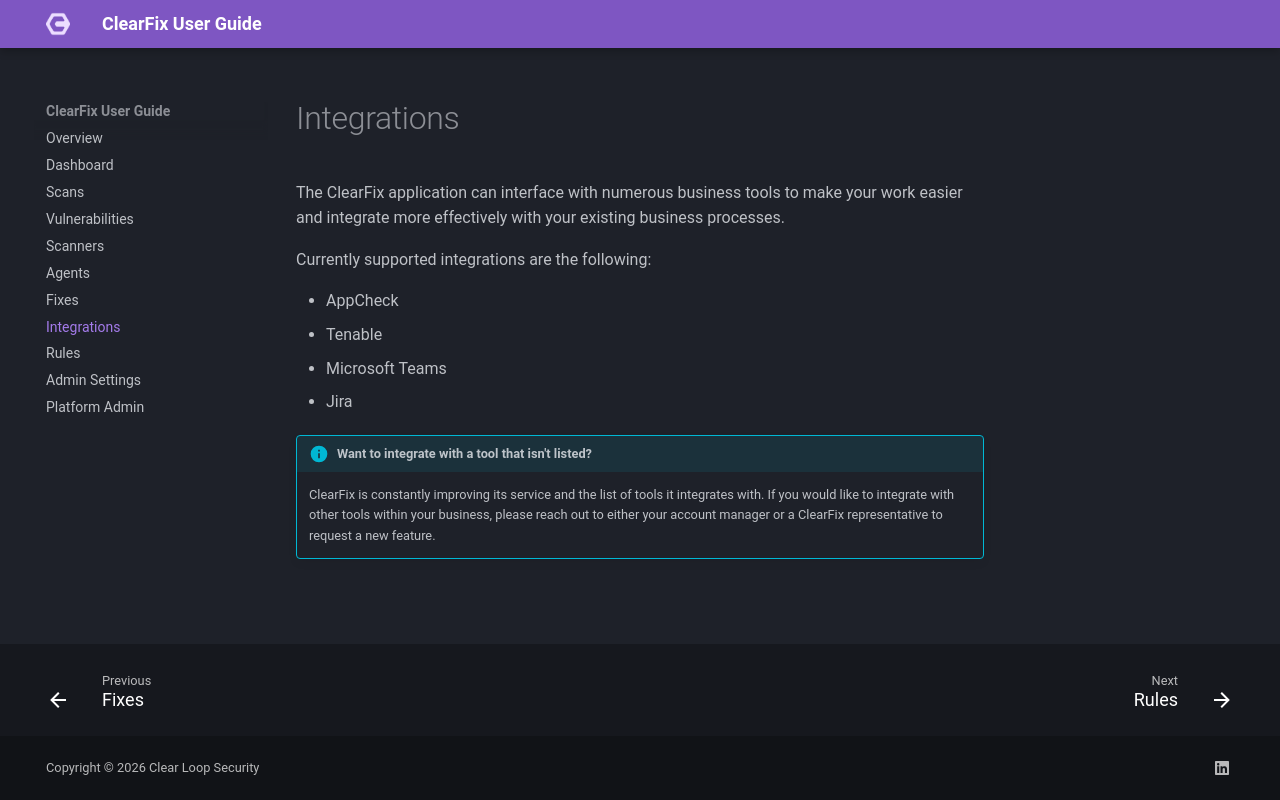

repository: joshjacksoncyber/ClearFix-User-Guide · page: integrations/index.html · generator: mkdocs

# Integrations
The ClearFix application can interface with numerous business tools to make your work easier and integrate more effectively with your existing business processes.

Currently supported integrations are the following:

- AppCheck
- Tenable
- Microsoft Teams
- Jira

!!! info "Want to integrate with a tool that isn't listed?"

	ClearFix is constantly improving its service and the list of tools it integrates with. If you would like to integrate with other tools within your business, please reach out to either your account manager or a ClearFix representative to request a new feature.
